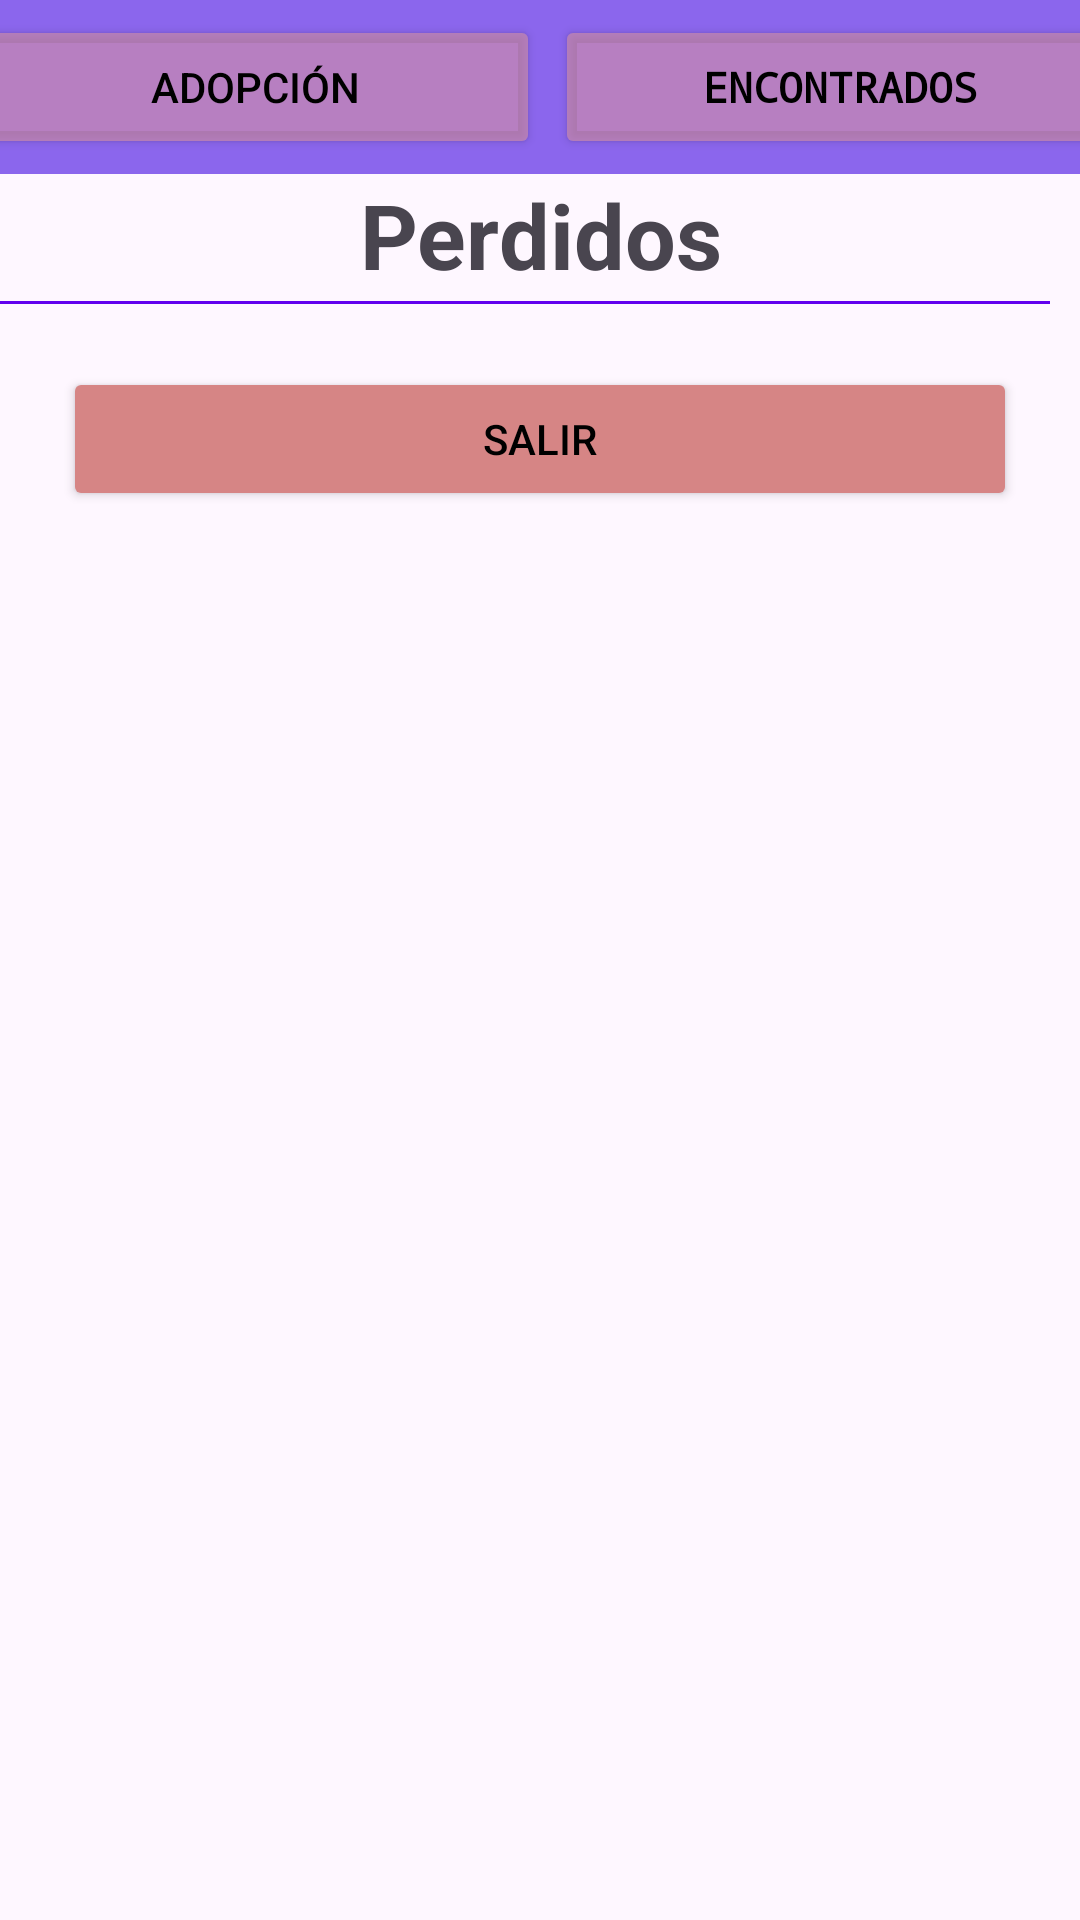

This screen was rendered from an Android layout file. Write that file and the resources it references.
<!-- AndroidManifest.xml: application theme Theme.Tarea10P -->
<!-- res/layout/activity_lista_perdidos.xml -->
<?xml version="1.0" encoding="utf-8"?>
<LinearLayout xmlns:android="http://schemas.android.com/apk/res/android"
    xmlns:app="http://schemas.android.com/apk/res-auto"
    xmlns:tools="http://schemas.android.com/tools"
    android:layout_width="match_parent"
    android:layout_height="match_parent"
    android:orientation="vertical"
    android:background="@drawable/fondo"
    tools:context=".ListaPerdidos">

    <LinearLayout
        android:layout_width="match_parent"
        android:layout_height="wrap_content"
        android:orientation="horizontal"
        android:background="#C96C40E8"
        android:gravity="center">

        <Button
            android:id="@+id/btnAdopcionP"
            android:layout_width="190dp"
            android:layout_height="wrap_content"
            android:backgroundTint="#9CD391A5"
            android:layout_margin="5dp"
            android:text="ADOPCIÓN"
            android:onClick="onClick"
            android:textColor="@color/black"/>


        <Button
            android:id="@+id/btnEncontradosP"
            android:layout_width="190dp"
            android:layout_height="wrap_content"
            android:backgroundTint="#9CD391A5"
            android:onClick="onClick"
            android:text="ENCONTRADOS"
            android:textColor="@color/black"
            android:fontFamily="monospace"
            android:textStyle="bold"/>
    </LinearLayout>

    <TextView
        android:layout_width="match_parent"
        android:layout_height="wrap_content"
        android:layout_marginBottom="2dp"
        android:gravity="center"
        android:text="Perdidos"
        android:textSize="30dp"
        android:textStyle="bold"/>

    <TextView
        android:layout_width="match_parent"
        android:layout_height="1dp"
        android:layout_marginRight="10dp"
        android:background="@color/design_default_color_primary" />

    <ScrollView
        android:layout_width="match_parent"
        android:layout_height="wrap_content">

        <LinearLayout
            android:layout_width="match_parent"
            android:layout_height="wrap_content"
            android:orientation="vertical"
            android:paddingLeft="16dp"
            android:paddingTop="16dp"
            android:paddingRight="16dp"
            android:paddingBottom="16dp"
            android:gravity="center">

            <androidx.recyclerview.widget.RecyclerView
                android:id="@+id/recyclerPerdidoId"
                android:layout_width="match_parent"
                android:layout_height="wrap_content"/>

            <Button
                android:id="@+id/btnSalirP"
                android:layout_width="match_parent"
                android:layout_height="wrap_content"
                android:backgroundTint="#D68585"
                android:layout_margin="5dp"
                android:text="SALIR"
                android:onClick="onClick"
                android:textColor="@color/black"/>
        </LinearLayout>
    </ScrollView>
</LinearLayout>
<!-- resources referenced by this layout -->
<resources>
  <style name="Theme.Tarea10P" parent="Base.Theme.Tarea10P" />
  <style name="Base.Theme.Tarea10P" parent="Theme.Material3.DayNight.NoActionBar">
          
          
      </style>
  <!-- not gathered from this repository: default colours our renderer supplied (Android Studio template values) -->
  <color name="black">#FF000000</color>
</resources>
